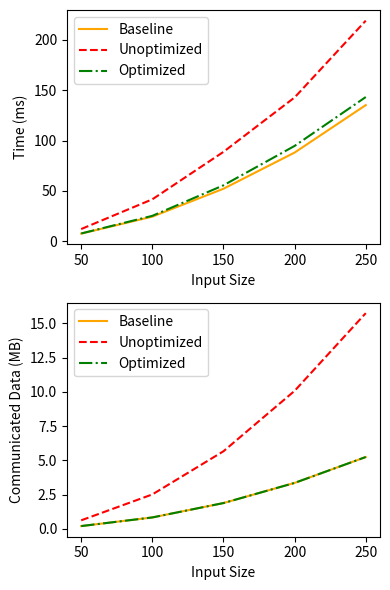

Here is the Python script that generated this plot:
import matplotlib.pyplot as plt

rawData = [(50,7.7,12.2,7.8),(100,24.5,41.7,25.3),(150,52.2,88.8,55.6),(200,88.1,142.8,94.7),(250,135.2,219.0,143.2)]

names = ['Baseline','Unoptimized','Optimized']
linestyles = ['-','--','-.']
colors = ['orange','red','green']

sizes = []
times = ([],[],[])
comms = ([],[],[])
for datum in rawData:
  sizes.append(datum[0])
  for i in range(1,4):
    times[i-1].append(datum[i])
  Dim2 = datum[0]**2
  comms[0].append(84*Dim2/1e6)
  comms[1].append(252*Dim2/1e6)
  comms[2].append((84*Dim2+240)/1e6)

fig, axs = plt.subplots(2,1)
for i in range(3):
  axs[0].plot(sizes,times[i],label=names[i],linestyle=linestyles[i],color=colors[i])
  axs[1].plot(sizes,comms[i],label=names[i],linestyle=linestyles[i],color=colors[i])
for i in range(2):
  axs[i].legend(loc='upper left')
  axs[i].set_xlabel('Input Size')
axs[0].set_ylabel('Time (ms)')
axs[1].set_ylabel('Communicated Data (MB)')
fig.set_size_inches(4,6)
plt.tight_layout()
plt.show()
